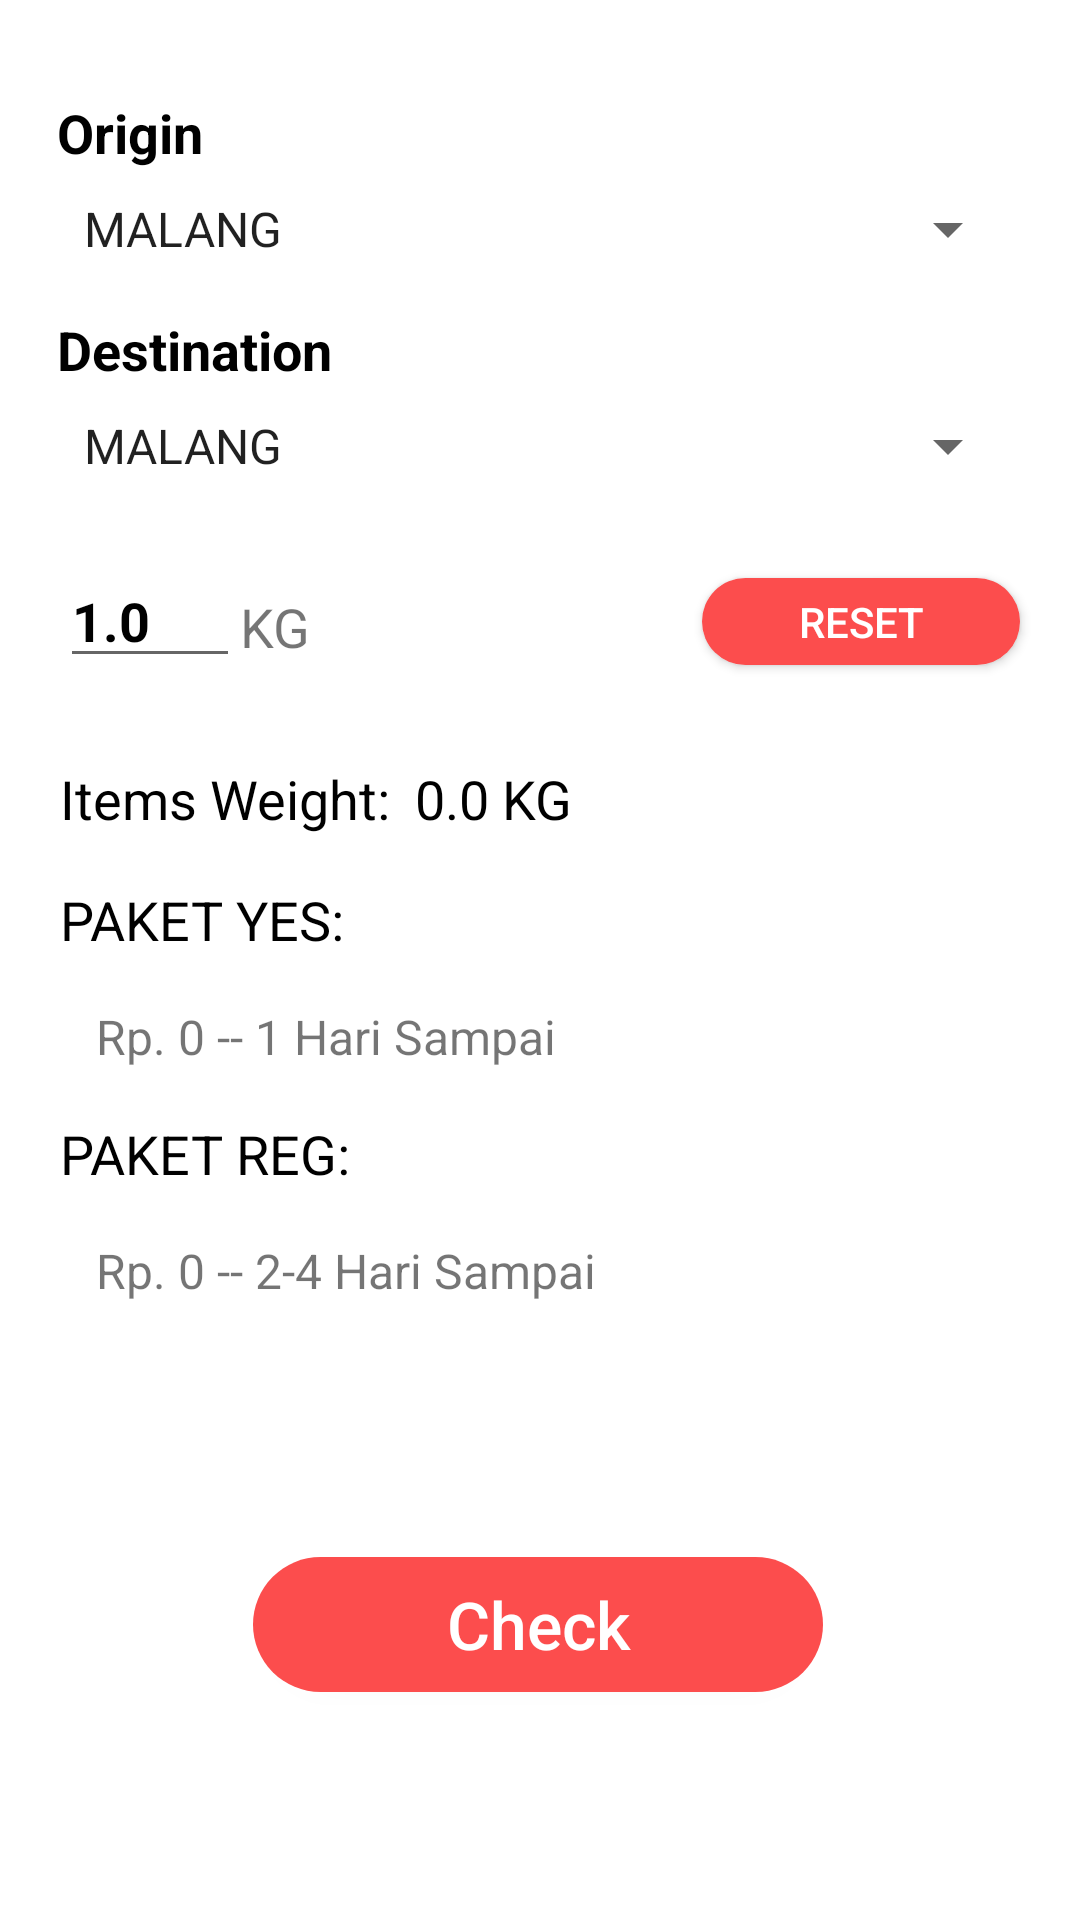

Android layout source for this screen:
<!-- AndroidManifest.xml: application theme AppTheme -->
<!-- res/layout/fragment_rates.xml -->
<?xml version="1.0" encoding="utf-8"?>
<androidx.constraintlayout.widget.ConstraintLayout xmlns:android="http://schemas.android.com/apk/res/android"
    xmlns:app="http://schemas.android.com/apk/res-auto"
    xmlns:tools="http://schemas.android.com/tools"
    android:layout_width="match_parent"
    android:layout_height="match_parent"
    tools:context=".fragments.RatesFragment"
    android:background="@color/white">

    <EditText
        android:id="@+id/weightInput"
        android:layout_width="60dp"
        android:layout_height="wrap_content"
        android:layout_marginStart="20dp"
        android:layout_marginLeft="20dp"
        android:layout_marginTop="24dp"
        android:ems="10"
        android:inputType="number"
        android:maxLength="5"
        android:text="1.0"
        android:textColor="@color/black"
        android:textStyle="bold"
        app:layout_constraintStart_toStartOf="parent"
        app:layout_constraintTop_toBottomOf="@+id/destinationInput" />

    <TextView
        android:id="@+id/textView"
        android:layout_width="wrap_content"
        android:layout_height="wrap_content"
        android:layout_marginTop="12dp"
        android:text="KG"
        android:textSize="18sp"
        app:layout_constraintStart_toEndOf="@+id/weightInput"
        app:layout_constraintTop_toTopOf="@+id/weightInput" />

    <Button
        android:id="@+id/resetButton"
        android:layout_width="106dp"
        android:layout_height="29dp"
        android:layout_marginTop="32dp"
        android:layout_marginEnd="20dp"
        android:layout_marginRight="20dp"
        android:background="@drawable/rectangle_button"
        android:text="@string/reset"
        android:textColor="@color/white"
        app:layout_constraintEnd_toEndOf="parent"
        app:layout_constraintTop_toBottomOf="@+id/destinationInput" />

    <TextView
        android:id="@+id/textView6"
        android:layout_width="wrap_content"
        android:layout_height="wrap_content"
        android:layout_marginStart="20dp"
        android:layout_marginLeft="20dp"
        android:layout_marginTop="28dp"
        android:text="@string/Dimension"
        android:textColor="@color/black"
        android:textSize="18sp"
        app:layout_constraintStart_toStartOf="parent"
        app:layout_constraintTop_toBottomOf="@+id/weightInput" />

    <TextView
        android:id="@+id/weightText"
        android:layout_width="wrap_content"
        android:layout_height="wrap_content"
        android:layout_marginStart="8dp"
        android:layout_marginLeft="8dp"
        android:layout_marginTop="28dp"
        android:text="@string/weigthText"
        android:textColor="@color/black"
        android:textSize="18sp"
        app:layout_constraintStart_toEndOf="@+id/textView6"
        app:layout_constraintTop_toBottomOf="@+id/weightInput" />

    <Button
        android:id="@+id/checkButton"
        android:layout_width="190dp"
        android:layout_height="45dp"
        android:layout_marginBottom="76dp"
        android:background="@drawable/rectangle_button"
        android:text="@string/checkButton"
        android:textAllCaps="false"
        android:textColor="@color/white"
        android:textSize="22sp"
        app:layout_constraintBottom_toBottomOf="parent"
        app:layout_constraintEnd_toEndOf="parent"
        app:layout_constraintHorizontal_bias="0.497"
        app:layout_constraintStart_toStartOf="parent"/>

    <Spinner
        android:id="@+id/originInput"
        android:layout_width="match_parent"
        android:layout_height="wrap_content"
        android:layout_marginLeft="20dp"
        android:layout_marginTop="8dp"
        android:layout_marginRight="20dp"
        android:entries="@array/ListKota"
        android:spinnerMode="dropdown"
        app:layout_constraintEnd_toEndOf="parent"
        app:layout_constraintStart_toStartOf="parent"
        app:layout_constraintTop_toBottomOf="@+id/textView5" />

    <Spinner
        android:id="@+id/destinationInput"
        android:layout_width="match_parent"
        android:layout_height="wrap_content"
        android:layout_marginLeft="20dp"
        android:layout_marginTop="8dp"
        android:layout_marginRight="20dp"
        android:entries="@array/ListKota"
        app:layout_constraintEnd_toEndOf="parent"
        app:layout_constraintStart_toStartOf="parent"
        app:layout_constraintTop_toBottomOf="@+id/textView7" />

    <TextView
        android:id="@+id/paket1text"
        android:layout_width="wrap_content"
        android:layout_height="wrap_content"
        android:layout_marginStart="20dp"
        android:layout_marginLeft="20dp"
        android:layout_marginTop="16dp"
        android:text="@string/Paket1"
        android:textAllCaps="true"
        android:textColor="@color/black"
        android:textSize="18sp"
        app:layout_constraintStart_toStartOf="parent"
        app:layout_constraintTop_toBottomOf="@+id/textView6" />

    <TextView
        android:id="@+id/harga1text"
        android:layout_width="wrap_content"
        android:layout_height="wrap_content"
        android:layout_marginStart="32dp"
        android:layout_marginLeft="32dp"
        android:layout_marginTop="16dp"
        android:text="Rp. 0 -- 1 Hari Sampai"
        android:textSize="16sp"
        app:layout_constraintStart_toStartOf="parent"
        app:layout_constraintTop_toBottomOf="@+id/paket1text" />

    <TextView
        android:id="@+id/textView8"
        android:layout_width="wrap_content"
        android:layout_height="wrap_content"
        android:layout_marginStart="20dp"
        android:layout_marginLeft="20dp"
        android:layout_marginTop="16dp"
        android:text="@string/Paket2"
        android:textAllCaps="true"
        android:textColor="@color/black"
        android:textSize="18sp"
        app:layout_constraintStart_toStartOf="parent"
        app:layout_constraintTop_toBottomOf="@+id/harga1text" />

    <TextView
        android:id="@+id/harga2text"
        android:layout_width="wrap_content"
        android:layout_height="wrap_content"
        android:layout_marginStart="32dp"
        android:layout_marginLeft="32dp"
        android:layout_marginTop="16dp"
        android:text="Rp. 0 -- 2-4 Hari Sampai"
        android:textSize="16sp"
        app:layout_constraintStart_toStartOf="parent"
        app:layout_constraintTop_toBottomOf="@+id/textView8" />

    <ImageView
        android:id="@+id/addbutton"
        android:layout_width="28dp"
        android:layout_height="28dp"
        android:layout_marginStart="24dp"
        android:layout_marginLeft="24dp"
        android:layout_marginTop="34dp"
        android:src="@drawable/ic_add_circle_outline_black_24dp"
        app:layout_constraintStart_toEndOf="@+id/textView"
        app:layout_constraintTop_toBottomOf="@+id/destinationInput" />

    <ImageView
        android:id="@+id/decreaseButton"
        android:layout_width="28dp"
        android:layout_height="28dp"
        android:layout_marginStart="10dp"
        android:layout_marginLeft="10dp"
        android:layout_marginTop="34dp"
        android:src="@drawable/ic_remove_circle_outline_black_24dp"
        app:layout_constraintStart_toEndOf="@+id/addbutton"
        app:layout_constraintTop_toBottomOf="@+id/destinationInput" />

    <TextView
        android:id="@+id/textView5"
        android:layout_width="wrap_content"
        android:layout_height="wrap_content"
        android:layout_marginStart="19dp"
        android:layout_marginLeft="19dp"
        android:layout_marginTop="32dp"
        android:text="Origin"
        android:textColor="@color/black"
        android:textSize="18sp"
        android:textStyle="bold"
        app:layout_constraintStart_toStartOf="parent"
        app:layout_constraintTop_toTopOf="parent" />

    <TextView
        android:id="@+id/textView7"
        android:layout_width="wrap_content"
        android:layout_height="wrap_content"
        android:layout_marginStart="19dp"
        android:layout_marginLeft="19dp"
        android:layout_marginTop="16dp"
        android:text="Destination"
        android:textColor="@color/black"
        android:textSize="18sp"
        android:textStyle="bold"
        app:layout_constraintStart_toStartOf="parent"
        app:layout_constraintTop_toBottomOf="@+id/originInput" />

</androidx.constraintlayout.widget.ConstraintLayout>
<!-- resources referenced by this layout -->
<resources>
  <string-array name="ListKota">
          <item>MALANG</item>
          <item>SURABAYA</item>
          <item>JOGJA</item>
          <item>JAKARTA</item>
          <item>BANDUNG</item>
      </string-array>
  <color name="black">#000000</color>
  <color name="white">#FFFFFF</color>
  <!-- drawable rectangle_button (drawable) -->
  <?xml version="1.0" encoding="utf-8"?>
  <shape xmlns:android="http://schemas.android.com/apk/res/android"
      android:shape="rectangle" >
  
      <corners
          android:radius="25dp" />
  
      <solid android:color="#FC4D4D" />
  
      <size
          android:height="100dp"
          android:width="300dp" />
  
  </shape>
  <string name="Dimension">Items Weight:</string>
  <string name="Paket1">Paket YES:</string>
  <string name="Paket2">Paket REG:</string>
  <string name="checkButton">Check</string>
  <string name="reset">RESET</string>
  <string name="weigthText">0.0 KG</string>
  <style name="AppTheme" parent="Theme.AppCompat.Light.DarkActionBar">
          
          <item name="colorPrimary">@color/colorPrimary</item>
          <item name="colorPrimaryDark">@color/colorPrimaryDark</item>
          <item name="colorAccent">@color/colorAccent</item>
      </style>
  <color name="colorPrimary">#008577</color>
  <color name="colorPrimaryDark">#00574B</color>
  <color name="colorAccent">#D81B60</color>
</resources>
